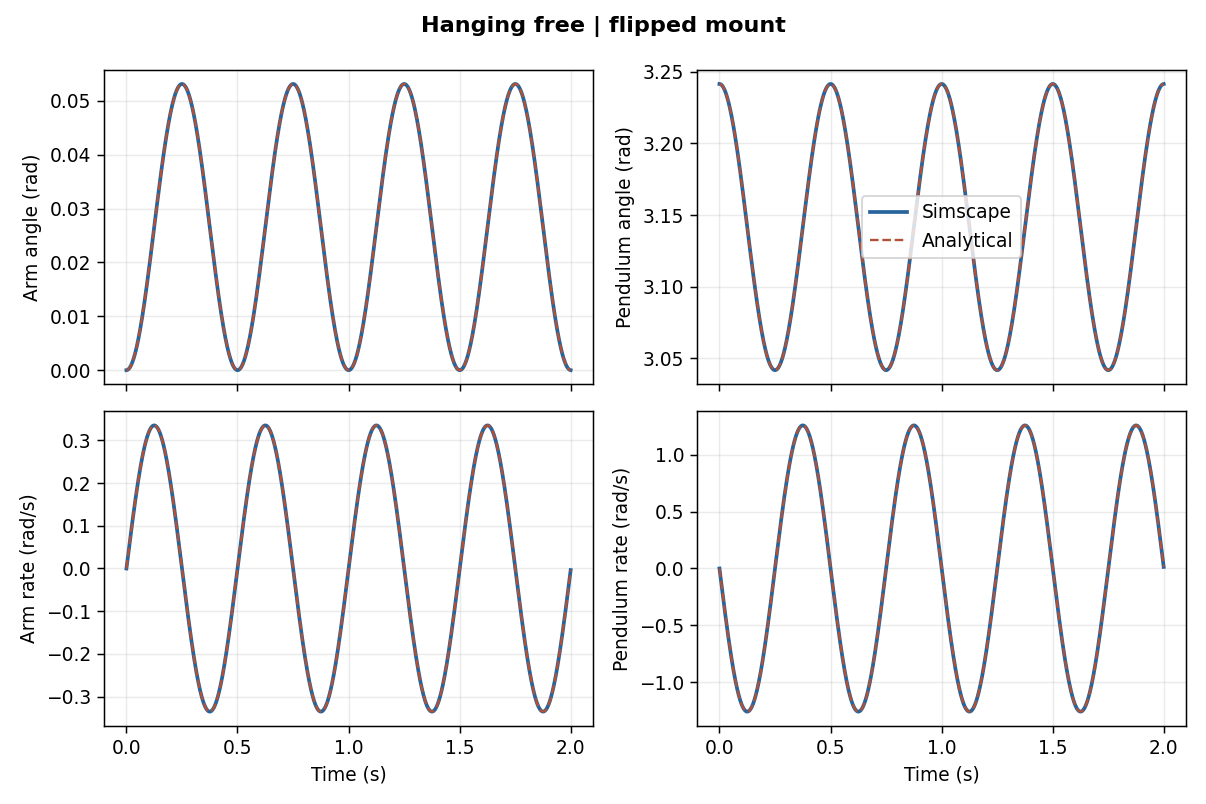

The data file committed next to this chart (first rows):
Time_s, Theta0_rad, Theta1_rad, Omega0_rad_s, Omega1_rad_s, ReferenceTheta0_rad, ReferenceTheta1_rad, ReferenceOmega0_rad_s, ReferenceOmega1_rad_s
0, 0, 3.242, 0, 0, 0, 3.242, 0, 0
5.54780114205745e-06, 1.08016877283181e-10, 3.242, 2.30722039782953e-05, -8.73279125532126e-05, 6.39999999758721e-11, 3.242, 2.3072204036503e-05, -8.73279127806517e-05
1.10956022841149e-05, 3.4091402537988e-10, 3.242, 4.61444077828392e-05, -0.0001747, 2.55999999613988e-10, 3.242, 4.61444079686403e-05, -0.0001747
1.66434034261724e-05, 7.0132412468695e-10, 3.242, 6.92166113110859e-05, -0.000262, 5.75999998045847e-10, 3.242, 6.9216611692046e-05, -0.000262
4.0848708101113e-05, 3.66607396484653e-09, 3.242, 0.0001699, -0.000643, 3.46972332524759e-09, 3.242, 0.0001699, -0.000643
6.50540127760537e-05, 9.01395009379574e-09, 3.242, 0.0002705, -0.001024, 8.8000747566204e-09, 3.242, 0.0002705, -0.001024
8.92593174509944e-05, 1.67825886876129e-08, 3.242, 0.0003712, -0.001405, 1.65670538331733e-08, 3.242, 0.0003712, -0.001405
0.0001135, 2.69852717951919e-08, 3.242, 0.0004719, -0.001786, 2.67706598860996e-08, 3.242, 0.0004719, -0.001786
0.0001658, 5.73535311812157e-08, 3.242, 0.0006894, -0.002609, 5.71396298173098e-08, 3.242, 0.0006894, -0.002609
0.0002181, 9.9098824056062e-08, 3.242, 0.0009069, -0.003433, 9.88854056720157e-08, 3.242, 0.0009069, -0.003433
0.0002704, 1.5222121437207e-07, 3.242, 0.001124, -0.004256, 1.52007970666334e-07, 3.242, 0.001124, -0.004256
0.0003227, 2.16720502890072e-07, 3.242, 0.001342, -0.005079, 2.16507303442401e-07, 3.242, 0.001342, -0.005079
0.0004487, 4.18930353446934e-07, 3.242, 0.001866, -0.007064, 4.18717005914323e-07, 3.242, 0.001866, -0.007064
0.0005748, 6.87227427342514e-07, 3.242, 0.00239, -0.009048, 6.8701402486079e-07, 3.242, 0.00239, -0.009048
0.0007009, 1.02161107973504e-06, 3.242, 0.002915, -0.01103, 1.02139773366505e-06, 3.242, 0.002915, -0.01103
0.0008269, 1.42208062620773e-06, 3.242, 0.003439, -0.01302, 1.42186735136225e-06, 3.242, 0.003439, -0.01302
0.000953, 1.88863517094637e-06, 3.242, 0.003963, -0.015, 1.88842194263911e-06, 3.242, 0.003963, -0.015
0.001336, 3.71116610501078e-06, 3.242, 0.005556, -0.02103, 3.7109527034507e-06, 3.242, 0.005556, -0.02103
0.001719, 6.1434615041216e-06, 3.242, 0.007148, -0.02705, 6.1432478262353e-06, 3.242, 0.007148, -0.02705
0.002102, 9.18546859364592e-06, 3.242, 0.00874, -0.03308, 9.1852548893595e-06, 3.242, 0.00874, -0.03308
0.002485, 1.28371218748228e-05, 3.242, 0.01033, -0.03911, 1.2836908329159e-05, 3.242, 0.01033, -0.03911
0.002868, 1.70983428321524e-05, 3.242, 0.01192, -0.04513, 1.7098129440469e-05, 3.242, 0.01192, -0.04513
0.003251, 2.19690396814056e-05, 3.242, 0.01352, -0.05115, 2.19688263772683e-05, 3.242, 0.01352, -0.05115
0.00412, 3.5296787664172e-05, 3.241, 0.01713, -0.06483, 3.52966056344212e-05, 3.241, 0.01713, -0.06483
0.00499, 5.17671920178492e-05, 3.241, 0.02074, -0.0785, 5.17670557751936e-05, 3.241, 0.02074, -0.0785
0.00586, 7.13784383957773e-05, 3.241, 0.02435, -0.09216, 7.13783447101404e-05, 3.241, 0.02435, -0.09216
0.00673, 9.41283478311075e-05, 3.241, 0.02796, -0.1058, 9.41282906907721e-05, 3.241, 0.02796, -0.1058
0.0076, 0.00012, 3.241, 0.03156, -0.1195, 0.00012, 3.241, 0.03156, -0.1195
0.0086, 0.0001536, 3.241, 0.0357, -0.1351, 0.0001536, 3.241, 0.0357, -0.1351
0.0096, 0.0001914, 3.241, 0.03983, -0.1508, 0.0001914, 3.241, 0.03983, -0.1508
0.0106, 0.0002333, 3.241, 0.04396, -0.1664, 0.0002333, 3.241, 0.04396, -0.1664
0.0116, 0.0002793, 3.241, 0.04808, -0.182, 0.0002793, 3.241, 0.04808, -0.182
0.0126, 0.0003295, 3.24, 0.0522, -0.1975, 0.0003295, 3.24, 0.0522, -0.1975
0.0136, 0.0003837, 3.24, 0.0563, -0.2131, 0.0003837, 3.24, 0.0563, -0.2131
0.0146, 0.0004421, 3.24, 0.0604, -0.2286, 0.0004421, 3.24, 0.0604, -0.2286
0.0156, 0.0005045, 3.24, 0.06449, -0.244, 0.0005045, 3.24, 0.06449, -0.244
0.0166, 0.0005711, 3.239, 0.06857, -0.2594, 0.0005711, 3.239, 0.06857, -0.2594
0.0176, 0.0006417, 3.239, 0.07264, -0.2748, 0.0006417, 3.239, 0.07264, -0.2748
0.0186, 0.0007163, 3.239, 0.0767, -0.2902, 0.0007163, 3.239, 0.0767, -0.2902
0.0196, 0.000795, 3.239, 0.08075, -0.3055, 0.000795, 3.239, 0.08075, -0.3055
0.0206, 0.0008778, 3.238, 0.08478, -0.3207, 0.0008778, 3.238, 0.08478, -0.3207
0.0216, 0.0009646, 3.238, 0.0888, -0.3359, 0.0009646, 3.238, 0.0888, -0.3359
0.0226, 0.001055, 3.238, 0.09281, -0.3511, 0.001055, 3.238, 0.09281, -0.3511
0.0236, 0.00115, 3.237, 0.09681, -0.3662, 0.00115, 3.237, 0.09681, -0.3662
0.0246, 0.001249, 3.237, 0.1008, -0.3812, 0.001249, 3.237, 0.1008, -0.3812
0.0256, 0.001352, 3.236, 0.1048, -0.3962, 0.001352, 3.236, 0.1048, -0.3962
0.0266, 0.001459, 3.236, 0.1087, -0.4111, 0.001459, 3.236, 0.1087, -0.4111
0.0276, 0.001569, 3.236, 0.1126, -0.426, 0.001569, 3.236, 0.1126, -0.426
0.0286, 0.001684, 3.235, 0.1166, -0.4408, 0.001684, 3.235, 0.1166, -0.4408
0.0296, 0.001802, 3.235, 0.1205, -0.4555, 0.001802, 3.235, 0.1205, -0.4555
0.0306, 0.001925, 3.234, 0.1243, -0.4701, 0.001925, 3.234, 0.1243, -0.4701
0.0316, 0.002051, 3.234, 0.1282, -0.4847, 0.002051, 3.234, 0.1282, -0.4847
0.0326, 0.002181, 3.233, 0.1321, -0.4992, 0.002181, 3.233, 0.1321, -0.4992
0.0336, 0.002315, 3.233, 0.1359, -0.5136, 0.002315, 3.233, 0.1359, -0.5136
0.0346, 0.002453, 3.232, 0.1397, -0.528, 0.002453, 3.232, 0.1397, -0.528
0.0356, 0.002595, 3.232, 0.1435, -0.5422, 0.002595, 3.232, 0.1435, -0.5422
0.0366, 0.00274, 3.231, 0.1472, -0.5564, 0.00274, 3.231, 0.1472, -0.5564
0.0376, 0.002889, 3.231, 0.151, -0.5705, 0.002889, 3.231, 0.151, -0.5705
0.0386, 0.003042, 3.23, 0.1547, -0.5845, 0.003042, 3.23, 0.1547, -0.5845
0.0396, 0.003198, 3.229, 0.1584, -0.5984, 0.003198, 3.229, 0.1584, -0.5984
... 1,961 more rows
